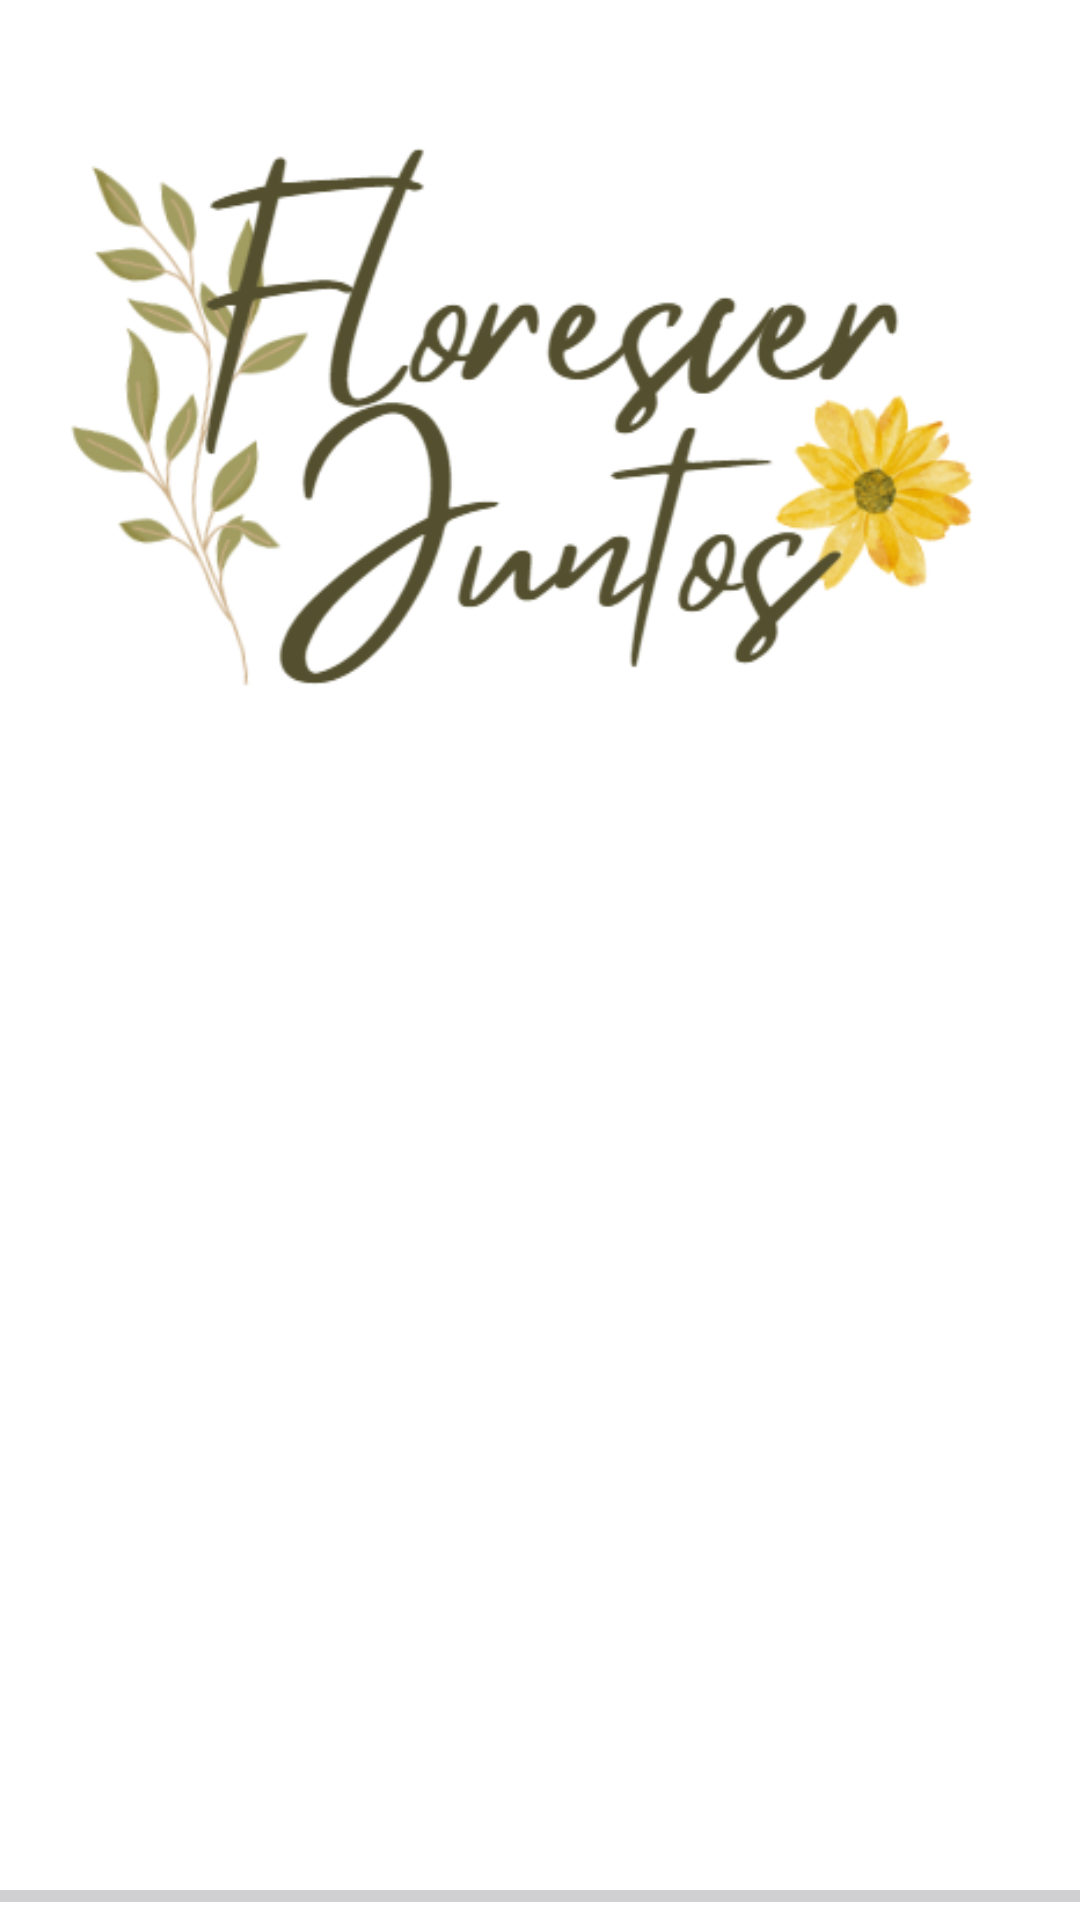

This screen was rendered from an Android layout file. Write that file and the resources it references.
<!-- AndroidManifest.xml: application theme Theme.Florescer_Juntos -->
<!-- res/layout/activity_splash.xml -->
<?xml version="1.0" encoding="utf-8"?>
<androidx.constraintlayout.widget.ConstraintLayout xmlns:android="http://schemas.android.com/apk/res/android"
    xmlns:app="http://schemas.android.com/apk/res-auto"
    xmlns:tools="http://schemas.android.com/tools"
    android:layout_width="match_parent"
    android:layout_height="match_parent"
    android:background="#FFFFFF"
    tools:context=".View.SplashActivity">

    <ImageView
        android:id="@+id/imgTitle"
        android:layout_width="353dp"
        android:layout_height="200dp"
        android:layout_marginTop="40dp"
        app:layout_constraintEnd_toEndOf="parent"
        app:layout_constraintStart_toStartOf="parent"
        app:layout_constraintTop_toTopOf="parent"
        app:srcCompat="@drawable/imagem_splash" />

    <ImageView
        android:id="@+id/imgGif"
        android:layout_width="wrap_content"
        android:layout_height="wrap_content"
        app:layout_constraintBottom_toBottomOf="parent"
        app:layout_constraintEnd_toEndOf="parent"
        app:layout_constraintStart_toStartOf="parent"
        app:srcCompat="@drawable/caqueiro_movimento" />

    <ProgressBar
        android:id="@+id/progressBarSplash"
        style="@style/Widget.AppCompat.ProgressBar.Horizontal"
        android:layout_width="match_parent"
        android:layout_height="wrap_content"
        android:progressTint="#6ABA20"
        app:layout_constraintBottom_toBottomOf="parent"
        app:layout_constraintEnd_toEndOf="parent"
        app:layout_constraintStart_toStartOf="parent" />

</androidx.constraintlayout.widget.ConstraintLayout>
<!-- resources referenced by this layout -->
<resources>
  <!-- drawable imagem_splash: png bitmap (drawable, 53528 bytes) -->
  <style name="Theme.Florescer_Juntos" parent="Base.Theme.Florescer_Juntos" />
  <style name="Base.Theme.Florescer_Juntos" parent="Theme.Material3.DayNight.NoActionBar">
          
          <item name="colorPrimary">@color/black</item>
          <item name="colorPrimaryVariant">@color/black</item>
          <item name="colorSecondary">@color/blue</item>
          <item name="colorOnPrimary">@color/white</item>
      </style>
  <color name="black">#FF000000</color>
  <color name="blue">#2D95D5</color>
  <color name="white">#FFFFFFFF</color>
</resources>
